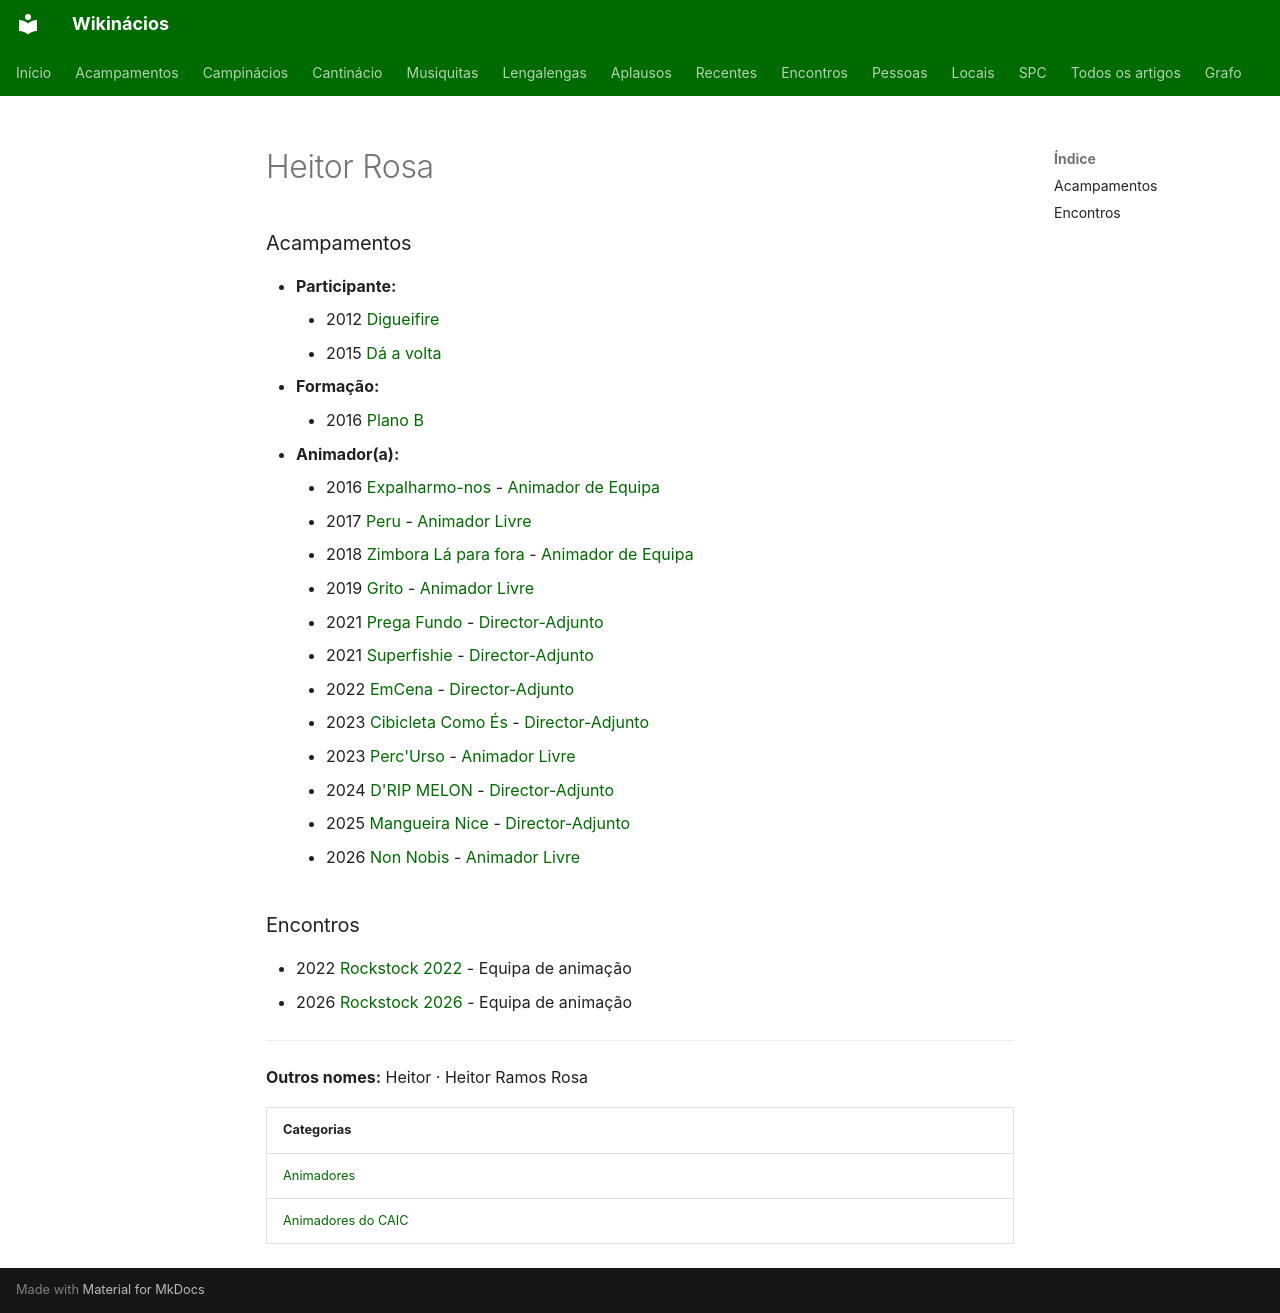

repository: neteinstein/Campinacios · page: Pessoas/H/Heitor Rosa.html · generator: mkdocs

# Heitor Rosa

### Acampamentos

- **Participante:**
    - 2012 [Digueifire](../../Acampamentos/2012/Digueifire.md)
    - 2015 [Dá a volta](../../Acampamentos/2015/D%C3%A1%20a%20volta.md)
- **Formação:**
    - 2016 [Plano B](../../Acampamentos/2016/Plano%20B.md)
- **Animador(a):**
    - 2016 [Expalharmo-nos](../../Acampamentos/2016/Expalharmo-nos.md) - [Animador de Equipa](../../Cargos/Animador%20de%20Equipa.md)
    - 2017 [Peru](../../Acampamentos/2017/Peru.md) - [Animador Livre](../../Cargos/Animador%20Livre.md)
    - 2018 [Zimbora Lá para fora](../../Acampamentos/2018/Zimbora%20L%C3%A1%20para%20fora.md) - [Animador de Equipa](../../Cargos/Animador%20de%20Equipa.md)
    - 2019 [Grito](../../Acampamentos/2019/Grito.md) - [Animador Livre](../../Cargos/Animador%20Livre.md)
    - 2021 [Prega Fundo](../../Acampamentos/2021/Prega%20Fundo.md) - [Director-Adjunto](../../Cargos/Director-Adjunto.md)
    - 2021 [Superfishie](../../Acampamentos/2021/Superfishie.md) - [Director-Adjunto](../../Cargos/Director-Adjunto.md)
    - 2022 [EmCena](../../Acampamentos/2022/EmCena.md) - [Director-Adjunto](../../Cargos/Director-Adjunto.md)
    - 2023 [Cibicleta Como És](../../Acampamentos/2023/Cibicleta%20Como%20%C3%89s.md) - [Director-Adjunto](../../Cargos/Director-Adjunto.md)
    - 2023 [Perc'Urso](../../Acampamentos/2023/Perc%27Urso.md) - [Animador Livre](../../Cargos/Animador%20Livre.md)
    - 2024 [D'RIP MELON](../../Acampamentos/2024/D%27RIP%20MELON.md) - [Director-Adjunto](../../Cargos/Director-Adjunto.md)
    - 2025 [Mangueira Nice](../../Acampamentos/2025/Mangueira%20Nice.md) - [Director-Adjunto](../../Cargos/Director-Adjunto.md)
    - 2026 [Non Nobis](../../Acampamentos/2026/Non%20Nobis.md) - [Animador Livre](../../Cargos/Animador%20Livre.md)

### Encontros

- 2022 [Rockstock 2022](../../Encontros/Rockstock%202022.md) - Equipa de animação
- 2026 [Rockstock 2026](../../Encontros/Rockstock%202026.md) - Equipa de animação

---

**Outros nomes:** Heitor · Heitor Ramos Rosa

| Categorias |
| --- |
| [Animadores](../../Categorias/Animadores.md) |
| [Animadores do CAIC](../../Categorias/Animadores%20do%20CAIC.md) |
